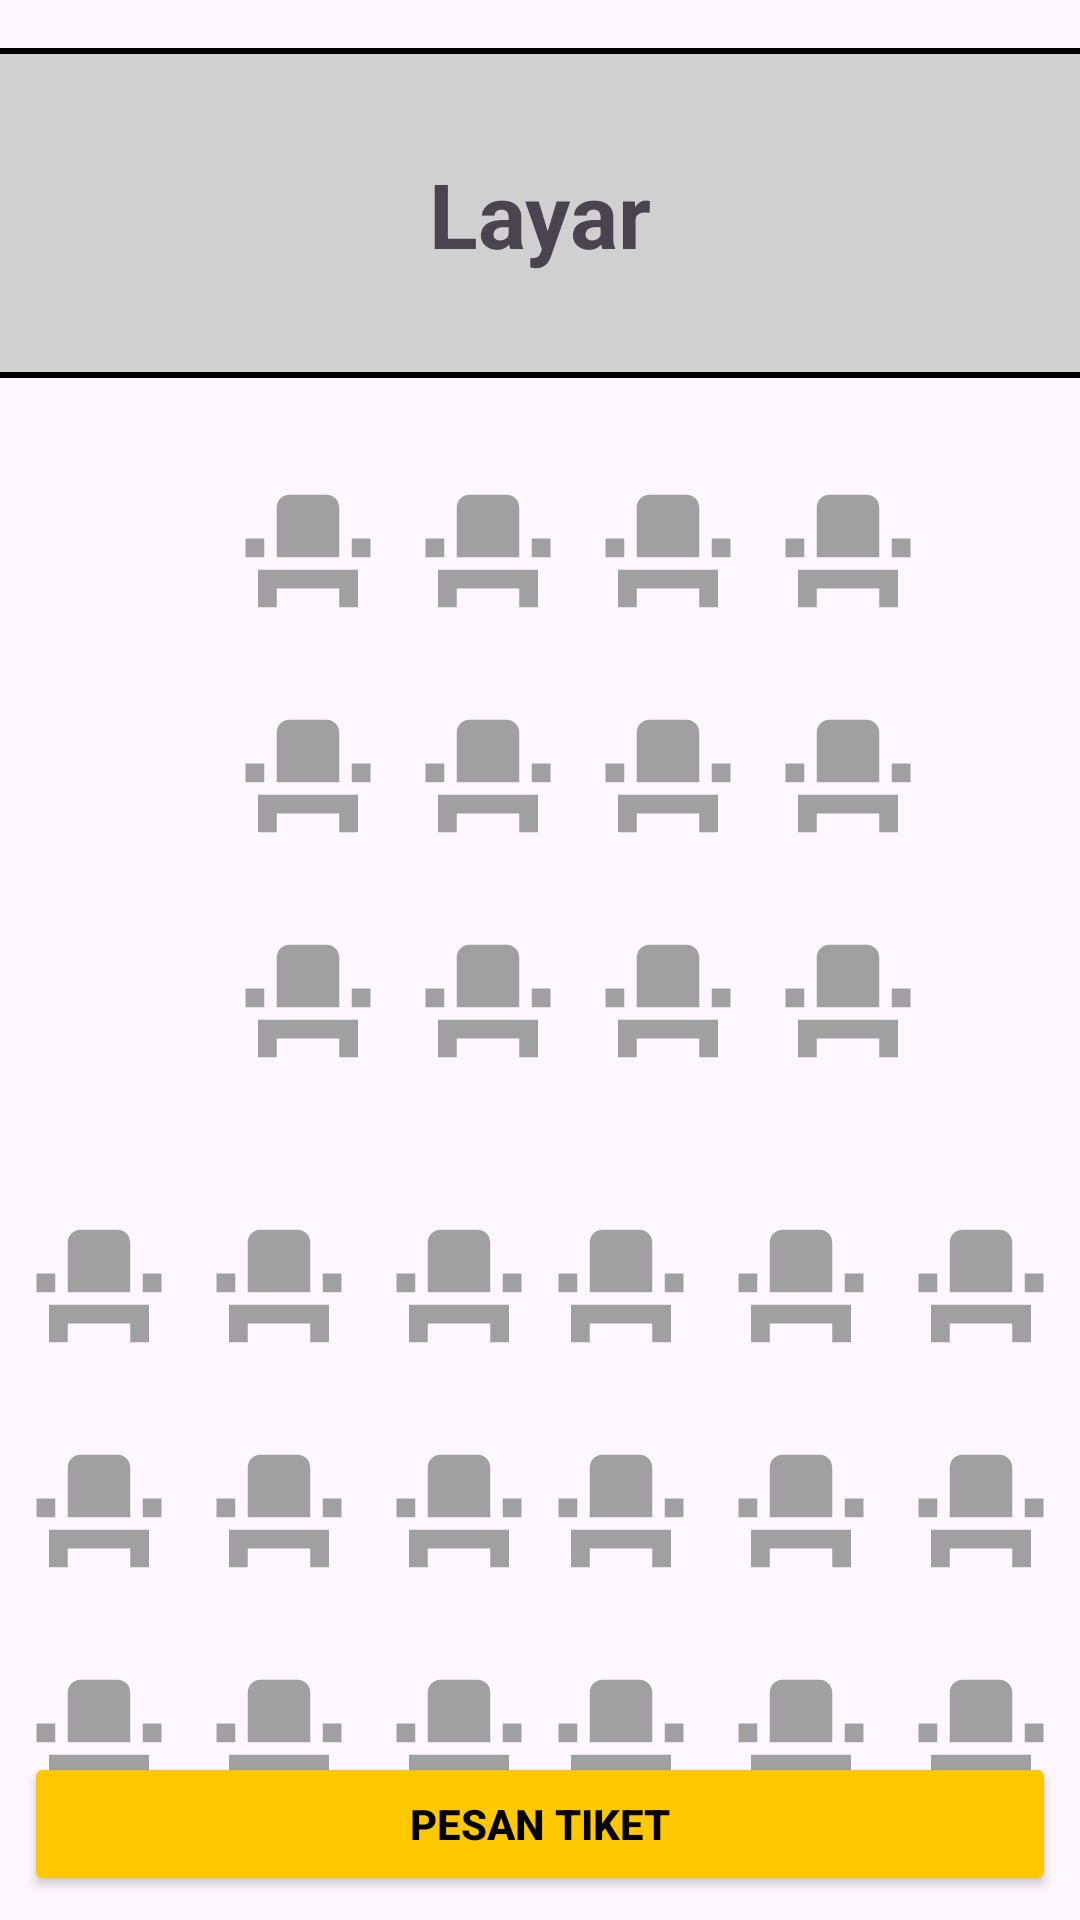

Layout XML and referenced resources for this Android screen:
<!-- AndroidManifest.xml: application theme Theme.ProjekAkhirPaba -->
<!-- res/layout/activity_pilih_kursi.xml -->
<?xml version="1.0" encoding="utf-8"?>
<androidx.constraintlayout.widget.ConstraintLayout xmlns:android="http://schemas.android.com/apk/res/android"
    xmlns:app="http://schemas.android.com/apk/res-auto"
    xmlns:tools="http://schemas.android.com/tools"
    android:id="@+id/main"
    android:layout_width="match_parent"
    android:layout_height="match_parent"
    tools:context=".pilihKursi">

    
    <ImageView
        android:id="@+id/backgroundLayar"
        android:layout_width="399dp"
        android:layout_height="110dp"
        android:layout_marginTop="16dp"
        android:src="@drawable/rounded_background_gr"
        app:layout_constraintTop_toTopOf="parent"
        app:layout_constraintStart_toStartOf="parent"
        app:layout_constraintEnd_toEndOf="parent" />

    <TextView
        android:id="@+id/tvLayar"
        android:layout_width="wrap_content"
        android:layout_height="wrap_content"
        android:text="Layar"
        android:textSize="30sp"
        android:textStyle="bold"
        app:layout_constraintTop_toTopOf="@id/backgroundLayar"
        app:layout_constraintBottom_toBottomOf="@id/backgroundLayar"
        app:layout_constraintStart_toStartOf="parent"
        app:layout_constraintEnd_toEndOf="parent" />

    
    <ImageView
        android:id="@+id/A1"
        android:layout_width="50dp"
        android:layout_height="55dp"
        android:layout_marginTop="30dp"
        android:src="@drawable/chair"
        app:layout_constraintEnd_toEndOf="parent"
        app:layout_constraintHorizontal_bias="0.25"
        app:layout_constraintStart_toStartOf="parent"
        app:layout_constraintTop_toBottomOf="@id/backgroundLayar" />

    <ImageView
        android:id="@+id/A2"
        android:layout_width="50dp"
        android:layout_height="55dp"
        android:src="@drawable/chair"
        app:layout_constraintTop_toTopOf="@id/A1"
        app:layout_constraintStart_toEndOf="@id/A1"
        android:layout_marginStart="10dp" />

    <ImageView
        android:id="@+id/A3"
        android:layout_width="50dp"
        android:layout_height="55dp"
        android:src="@drawable/chair"
        app:layout_constraintTop_toTopOf="@id/A1"
        app:layout_constraintStart_toEndOf="@id/A2"
        android:layout_marginStart="10dp" />

    <ImageView
        android:id="@+id/A4"
        android:layout_width="50dp"
        android:layout_height="55dp"
        android:src="@drawable/chair"
        app:layout_constraintTop_toTopOf="@id/A1"
        app:layout_constraintStart_toEndOf="@id/A3"
        android:layout_marginStart="10dp" />

    
    <ImageView
        android:id="@+id/B1"
        android:layout_width="50dp"
        android:layout_height="55dp"
        android:src="@drawable/chair"
        app:layout_constraintTop_toBottomOf="@id/A1"
        app:layout_constraintStart_toStartOf="@id/A1"
        android:layout_marginTop="20dp" />

    <ImageView
        android:id="@+id/B2"
        android:layout_width="50dp"
        android:layout_height="55dp"
        android:src="@drawable/chair"
        app:layout_constraintTop_toTopOf="@id/B1"
        app:layout_constraintStart_toEndOf="@id/B1"
        android:layout_marginStart="10dp" />

    <ImageView
        android:id="@+id/B3"
        android:layout_width="50dp"
        android:layout_height="55dp"
        android:src="@drawable/chair"
        app:layout_constraintTop_toTopOf="@id/B1"
        app:layout_constraintStart_toEndOf="@id/B2"
        android:layout_marginStart="10dp" />

    <ImageView
        android:id="@+id/B4"
        android:layout_width="50dp"
        android:layout_height="55dp"
        android:src="@drawable/chair"
        app:layout_constraintTop_toTopOf="@id/B1"
        app:layout_constraintStart_toEndOf="@id/B3"
        android:layout_marginStart="10dp" />

    
    <ImageView
        android:id="@+id/C1"
        android:layout_width="50dp"
        android:layout_height="55dp"
        android:src="@drawable/chair"
        app:layout_constraintTop_toBottomOf="@id/B1"
        app:layout_constraintStart_toStartOf="@id/B1"
        android:layout_marginTop="20dp" />

    <ImageView
        android:id="@+id/C2"
        android:layout_width="50dp"
        android:layout_height="55dp"
        android:src="@drawable/chair"
        app:layout_constraintTop_toTopOf="@id/C1"
        app:layout_constraintStart_toEndOf="@id/C1"
        android:layout_marginStart="10dp" />

    <ImageView
        android:id="@+id/C3"
        android:layout_width="50dp"
        android:layout_height="55dp"
        android:src="@drawable/chair"
        app:layout_constraintTop_toTopOf="@id/C1"
        app:layout_constraintStart_toEndOf="@id/C2"
        android:layout_marginStart="10dp" />

    <ImageView
        android:id="@+id/C4"
        android:layout_width="50dp"
        android:layout_height="55dp"
        android:src="@drawable/chair"
        app:layout_constraintTop_toTopOf="@id/C1"
        app:layout_constraintStart_toEndOf="@id/C3"
        android:layout_marginStart="10dp" />

    
    <ImageView
        android:id="@+id/D1"
        android:layout_width="50dp"
        android:layout_height="55dp"
        android:layout_marginStart="8dp"
        android:layout_marginTop="40dp"
        android:src="@drawable/chair"
        app:layout_constraintStart_toStartOf="parent"
        app:layout_constraintTop_toBottomOf="@id/C1" />

    <ImageView
        android:id="@+id/D2"
        android:layout_width="50dp"
        android:layout_height="55dp"
        android:src="@drawable/chair"
        app:layout_constraintTop_toTopOf="@id/D1"
        app:layout_constraintStart_toEndOf="@id/D1"
        android:layout_marginStart="10dp" />

    <ImageView
        android:id="@+id/D3"
        android:layout_width="50dp"
        android:layout_height="55dp"
        android:src="@drawable/chair"
        app:layout_constraintTop_toTopOf="@id/D1"
        app:layout_constraintStart_toEndOf="@id/D2"
        android:layout_marginStart="10dp" />

    
    <ImageView
        android:id="@+id/D4"
        android:layout_width="50dp"
        android:layout_height="55dp"
        android:src="@drawable/chair"
        app:layout_constraintTop_toTopOf="@id/D1"
        app:layout_constraintEnd_toStartOf="@id/D5"
        android:layout_marginEnd="10dp" />

    <ImageView
        android:id="@+id/D5"
        android:layout_width="50dp"
        android:layout_height="55dp"
        android:src="@drawable/chair"
        app:layout_constraintTop_toTopOf="@id/D1"
        app:layout_constraintEnd_toStartOf="@id/D6"
        android:layout_marginEnd="10dp" />

    <ImageView
        android:id="@+id/D6"
        android:layout_width="50dp"
        android:layout_height="55dp"
        android:layout_marginEnd="8dp"
        android:src="@drawable/chair"
        app:layout_constraintEnd_toEndOf="parent"
        app:layout_constraintTop_toTopOf="@id/D1" />

    
    <ImageView
        android:id="@+id/E1"
        android:layout_width="50dp"
        android:layout_height="55dp"
        android:layout_marginStart="8dp"
        android:layout_marginTop="20dp"
        android:src="@drawable/chair"
        app:layout_constraintStart_toStartOf="parent"
        app:layout_constraintTop_toBottomOf="@id/D1" />

    <ImageView
        android:id="@+id/E2"
        android:layout_width="50dp"
        android:layout_height="55dp"
        android:src="@drawable/chair"
        app:layout_constraintTop_toTopOf="@id/E1"
        app:layout_constraintStart_toEndOf="@id/E1"
        android:layout_marginStart="10dp" />

    <ImageView
        android:id="@+id/E3"
        android:layout_width="50dp"
        android:layout_height="55dp"
        android:src="@drawable/chair"
        app:layout_constraintTop_toTopOf="@id/E1"
        app:layout_constraintStart_toEndOf="@id/E2"
        android:layout_marginStart="10dp" />

    
    <ImageView
        android:id="@+id/E4"
        android:layout_width="50dp"
        android:layout_height="55dp"
        android:src="@drawable/chair"
        app:layout_constraintTop_toTopOf="@id/E1"
        app:layout_constraintEnd_toStartOf="@id/E5"
        android:layout_marginEnd="10dp" />

    <ImageView
        android:id="@+id/E5"
        android:layout_width="50dp"
        android:layout_height="55dp"
        android:src="@drawable/chair"
        app:layout_constraintTop_toTopOf="@id/E1"
        app:layout_constraintEnd_toStartOf="@id/E6"
        android:layout_marginEnd="10dp" />

    <ImageView
        android:id="@+id/E6"
        android:layout_width="50dp"
        android:layout_height="55dp"
        android:layout_marginEnd="8dp"
        android:src="@drawable/chair"
        app:layout_constraintEnd_toEndOf="parent"
        app:layout_constraintTop_toTopOf="@id/E1" />

    
    <ImageView
        android:id="@+id/F1"
        android:layout_width="50dp"
        android:layout_height="55dp"
        android:layout_marginStart="8dp"
        android:layout_marginTop="20dp"
        android:src="@drawable/chair"
        app:layout_constraintStart_toStartOf="parent"
        app:layout_constraintTop_toBottomOf="@id/E1" />

    <ImageView
        android:id="@+id/F2"
        android:layout_width="50dp"
        android:layout_height="55dp"
        android:src="@drawable/chair"
        app:layout_constraintTop_toTopOf="@id/F1"
        app:layout_constraintStart_toEndOf="@id/F1"
        android:layout_marginStart="10dp" />

    <ImageView
        android:id="@+id/F3"
        android:layout_width="50dp"
        android:layout_height="55dp"
        android:src="@drawable/chair"
        app:layout_constraintTop_toTopOf="@id/F1"
        app:layout_constraintStart_toEndOf="@id/F2"
        android:layout_marginStart="10dp" />

    
    <ImageView
        android:id="@+id/F4"
        android:layout_width="50dp"
        android:layout_height="55dp"
        android:src="@drawable/chair"
        app:layout_constraintTop_toTopOf="@id/F1"
        app:layout_constraintEnd_toStartOf="@id/F5"
        android:layout_marginEnd="10dp" />

    <ImageView
        android:id="@+id/F5"
        android:layout_width="50dp"
        android:layout_height="55dp"
        android:src="@drawable/chair"
        app:layout_constraintTop_toTopOf="@id/F1"
        app:layout_constraintEnd_toStartOf="@id/F6"
        android:layout_marginEnd="10dp" />

    <ImageView
        android:id="@+id/F6"
        android:layout_width="50dp"
        android:layout_height="55dp"
        android:layout_marginEnd="8dp"
        android:src="@drawable/chair"
        app:layout_constraintEnd_toEndOf="parent"
        app:layout_constraintTop_toTopOf="@id/F1" />

    <Button
        android:id="@+id/pesenTiket"
        android:layout_width="match_parent"
        android:layout_height="wrap_content"
        android:layout_marginBottom="8dp"
        android:text="Pesan Tiket"
        android:textColor="@color/black"
        android:textStyle="bold"
        android:backgroundTint="#ffc801"
        android:layout_margin="8dp"
        app:layout_constraintBottom_toBottomOf="parent"
        app:layout_constraintEnd_toEndOf="parent"
        app:layout_constraintStart_toStartOf="parent" />

</androidx.constraintlayout.widget.ConstraintLayout>
<!-- resources referenced by this layout -->
<resources>
  <!-- drawable chair (drawable) -->
  <vector xmlns:android="http://schemas.android.com/apk/res/android" android:height="24dp" android:tint="#A0A0A0" android:viewportHeight="24" android:viewportWidth="24" android:width="24dp">
        
      <path android:fillColor="@android:color/white" android:pathData="M4,18v3h3v-3h10v3h3v-6H4V18zM19,10h3v3h-3V10zM2,10h3v3H2V10zM17,13H7V5c0,-1.1 0.9,-2 2,-2h6c1.1,0 2,0.9 2,2V13z"/>
      
  </vector>
  <!-- drawable rounded_background_gr (drawable) -->
  <?xml version="1.0" encoding="utf-8"?>
  <shape xmlns:android="http://schemas.android.com/apk/res/android"
      android:shape="rectangle">
      
      <corners android:radius="16dp" />
  
      
          <stroke
              android:width="2dp"
              android:color="@color/black" />
  
      
      <solid android:color="#D0D0D0" />
  
      
      <padding
          android:left="8dp"
          android:top="8dp"
          android:right="8dp"
          android:bottom="8dp" />
  </shape>
  <style name="Theme.ProjekAkhirPaba" parent="Base.Theme.ProjekAkhirPaba" />
  <style name="Base.Theme.ProjekAkhirPaba" parent="Theme.Material3.DayNight.NoActionBar">
          
          
      </style>
  <!-- not gathered from this repository: default colours our renderer supplied (Android Studio template values) -->
  <color name="black">#FF000000</color>
</resources>
